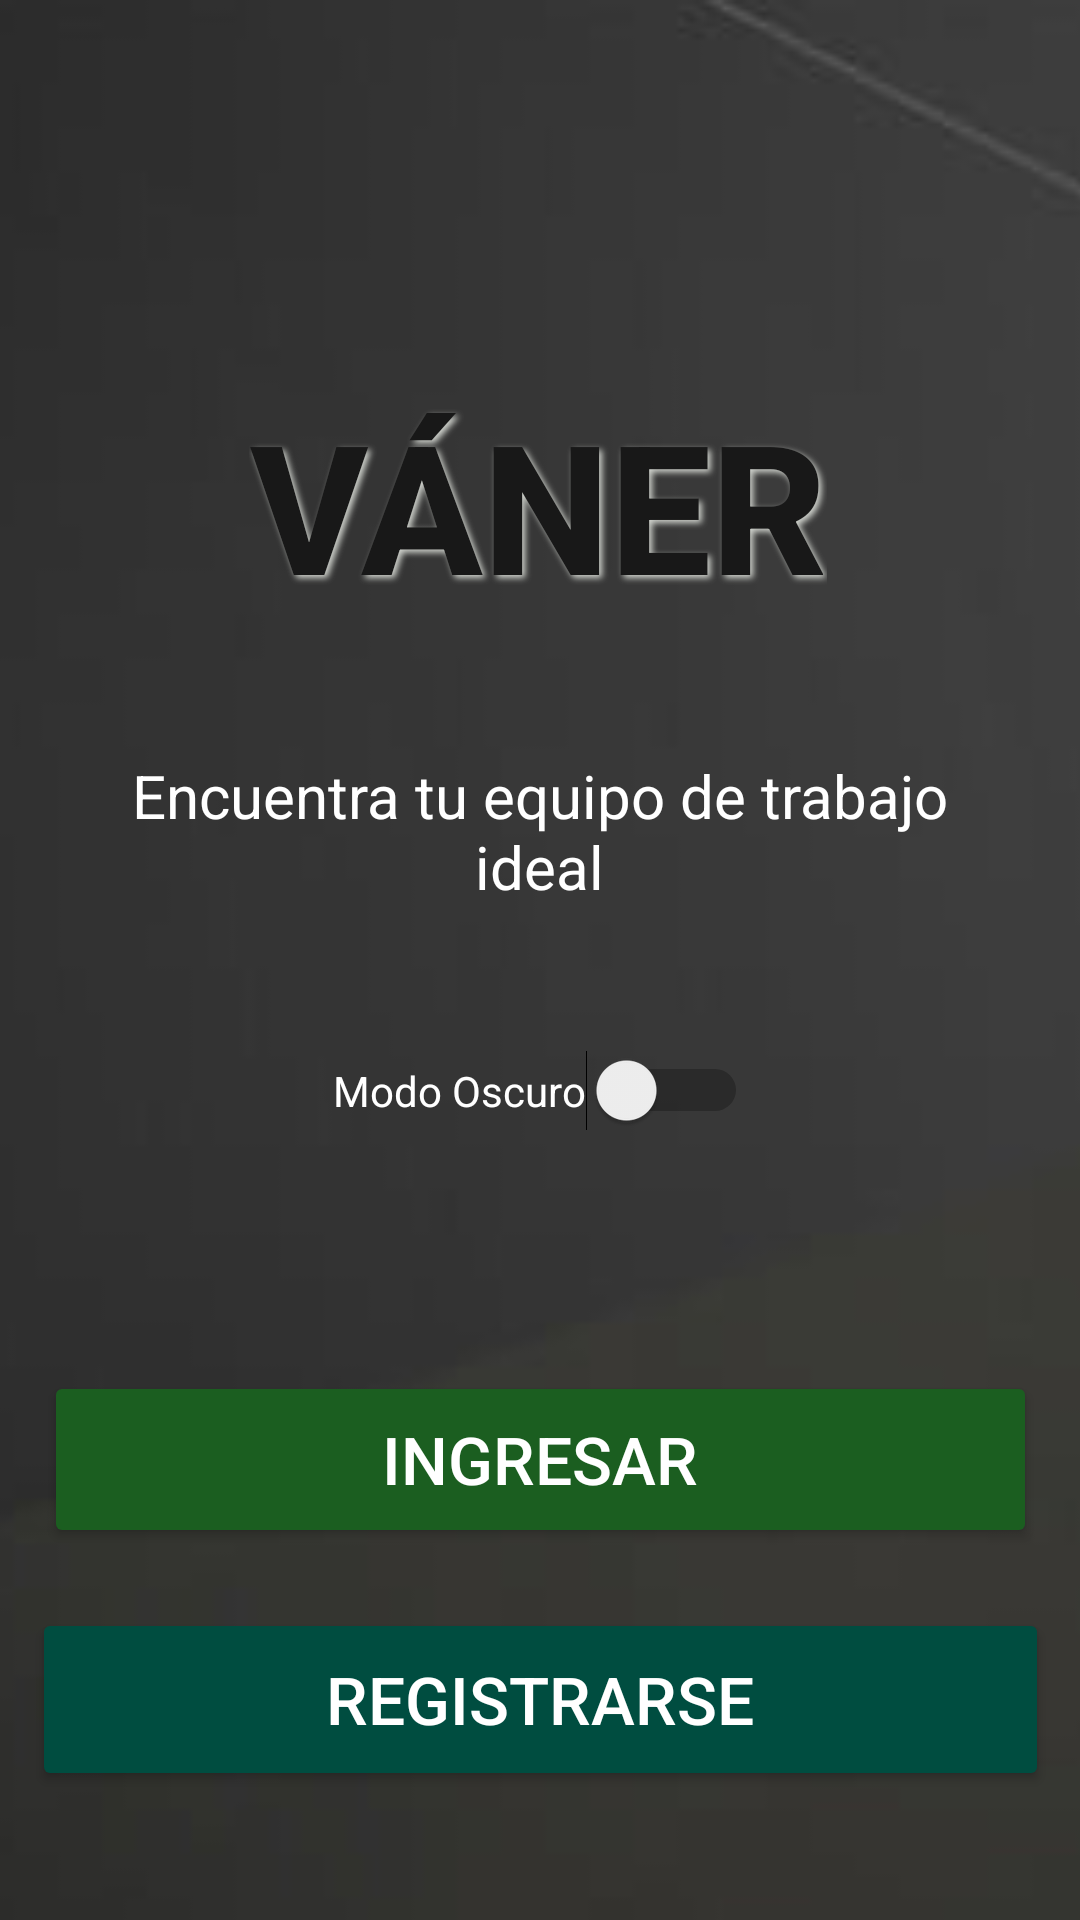

Layout XML and referenced resources for this Android screen:
<!-- AndroidManifest.xml: application theme AppTheme -->
<!-- res/layout/activity_main.xml -->
<androidx.constraintlayout.widget.ConstraintLayout
    xmlns:android="http://schemas.android.com/apk/res/android"
    xmlns:app="http://schemas.android.com/apk/res-auto"
    xmlns:tools="http://schemas.android.com/tools"
    android:layout_width="match_parent"
    android:layout_height="match_parent"
    android:background="@color/dark_background"
    tools:context=".MainActivity">

    
    <ImageView
        android:id="@+id/backgroundImage"
        android:layout_width="0dp"
        android:layout_height="0dp"
        android:scaleType="centerCrop"
        android:src="@drawable/login"
        app:layout_constraintBottom_toBottomOf="parent"
        app:layout_constraintEnd_toEndOf="parent"
        app:layout_constraintHorizontal_bias="0.0"
        app:layout_constraintStart_toStartOf="parent"
        app:layout_constraintTop_toTopOf="parent"
        app:layout_constraintVertical_bias="0.0" />

    
    <TextView
        android:id="@+id/appTitle"
        android:layout_width="wrap_content"
        android:layout_height="wrap_content"
        android:layout_marginTop="128dp"
        android:fontFamily="sans-serif-medium"
        android:gravity="center"
        android:text="VÁNER"
        android:textColor="#181818"
        android:textSize="60sp"
        android:textStyle="bold"
        android:shadowColor="#D2D5CF"
        android:shadowDx="3"
        android:shadowDy="3"
        android:shadowRadius="5"
        app:layout_constraintEnd_toEndOf="parent"
        app:layout_constraintHorizontal_bias="0.497"
        app:layout_constraintStart_toStartOf="parent"
        app:layout_constraintTop_toTopOf="parent" />

    
    <TextView
        android:id="@+id/subtitle"
        android:layout_width="284dp"
        android:layout_height="66dp"
        android:layout_marginTop="36dp"
        android:gravity="center"
        android:text="Encuentra tu equipo de trabajo ideal"
        android:textColor="@color/white"
        android:textSize="20sp"
        app:layout_constraintEnd_toEndOf="parent"
        app:layout_constraintHorizontal_bias="0.496"
        app:layout_constraintStart_toStartOf="parent"
        app:layout_constraintTop_toBottomOf="@+id/appTitle" />

    
    <Switch
        android:id="@+id/themeSwitch"
        android:layout_width="wrap_content"
        android:layout_height="wrap_content"
        android:layout_marginTop="40dp"
        android:text="Modo Oscuro"
        android:textColor="@color/white"
        app:layout_constraintEnd_toEndOf="parent"
        app:layout_constraintStart_toStartOf="parent"
        app:layout_constraintTop_toBottomOf="@+id/subtitle" />

    
    <Button
        android:id="@+id/loginButton"
        android:layout_width="331dp"
        android:layout_height="59dp"
        android:layout_marginHorizontal="32dp"
        android:layout_marginTop="80dp"
        android:backgroundTint="@color/dark_button_primary"
        android:text="Ingresar"
        android:textColor="@color/white"
        android:textSize="22sp"
        app:layout_constraintEnd_toEndOf="parent"
        app:layout_constraintStart_toStartOf="parent"
        app:layout_constraintTop_toBottomOf="@+id/themeSwitch" />

    
    <Button
        android:id="@+id/signupButton"
        android:layout_width="339dp"
        android:layout_height="61dp"
        android:layout_marginHorizontal="32dp"
        android:layout_marginTop="20dp"
        android:backgroundTint="@color/dark_button_secondary"
        android:text="Registrarse"
        android:textColor="@color/white"
        android:textSize="22sp"
        app:layout_constraintEnd_toEndOf="parent"
        app:layout_constraintStart_toStartOf="parent"
        app:layout_constraintTop_toBottomOf="@+id/loginButton" />

</androidx.constraintlayout.widget.ConstraintLayout>
<!-- resources referenced by this layout -->
<resources>
  <color name="dark_background">#121212</color>
  <color name="dark_button_primary">#1b5e20</color>
  <color name="dark_button_secondary">#004d40</color>
  <color name="white">#FFFFFF</color>
  <!-- drawable login: png bitmap (drawable, 60863 bytes) -->
  <style name="AppTheme" parent="Theme.MaterialComponents.DayNight.NoActionBar">
          
          <item name="colorPrimary">@color/colorPrimary</item>
          <item name="colorPrimaryVariant">@color/colorPrimary</item>
          <item name="colorOnPrimary">@color/white</item>
  
          <item name="colorSecondary">@color/colorSecondary</item>
          <item name="colorSecondaryVariant">@color/colorSecondary</item>
          <item name="colorOnSecondary">@color/white</item>
  
          
          <item name="android:colorBackground">@color/dark_background</item>
          <item name="android:textColor">@color/white</item>
      </style>
  <color name="colorPrimary">#A5D6A7</color>
  <color name="colorSecondary">#F48FB1</color>
</resources>
